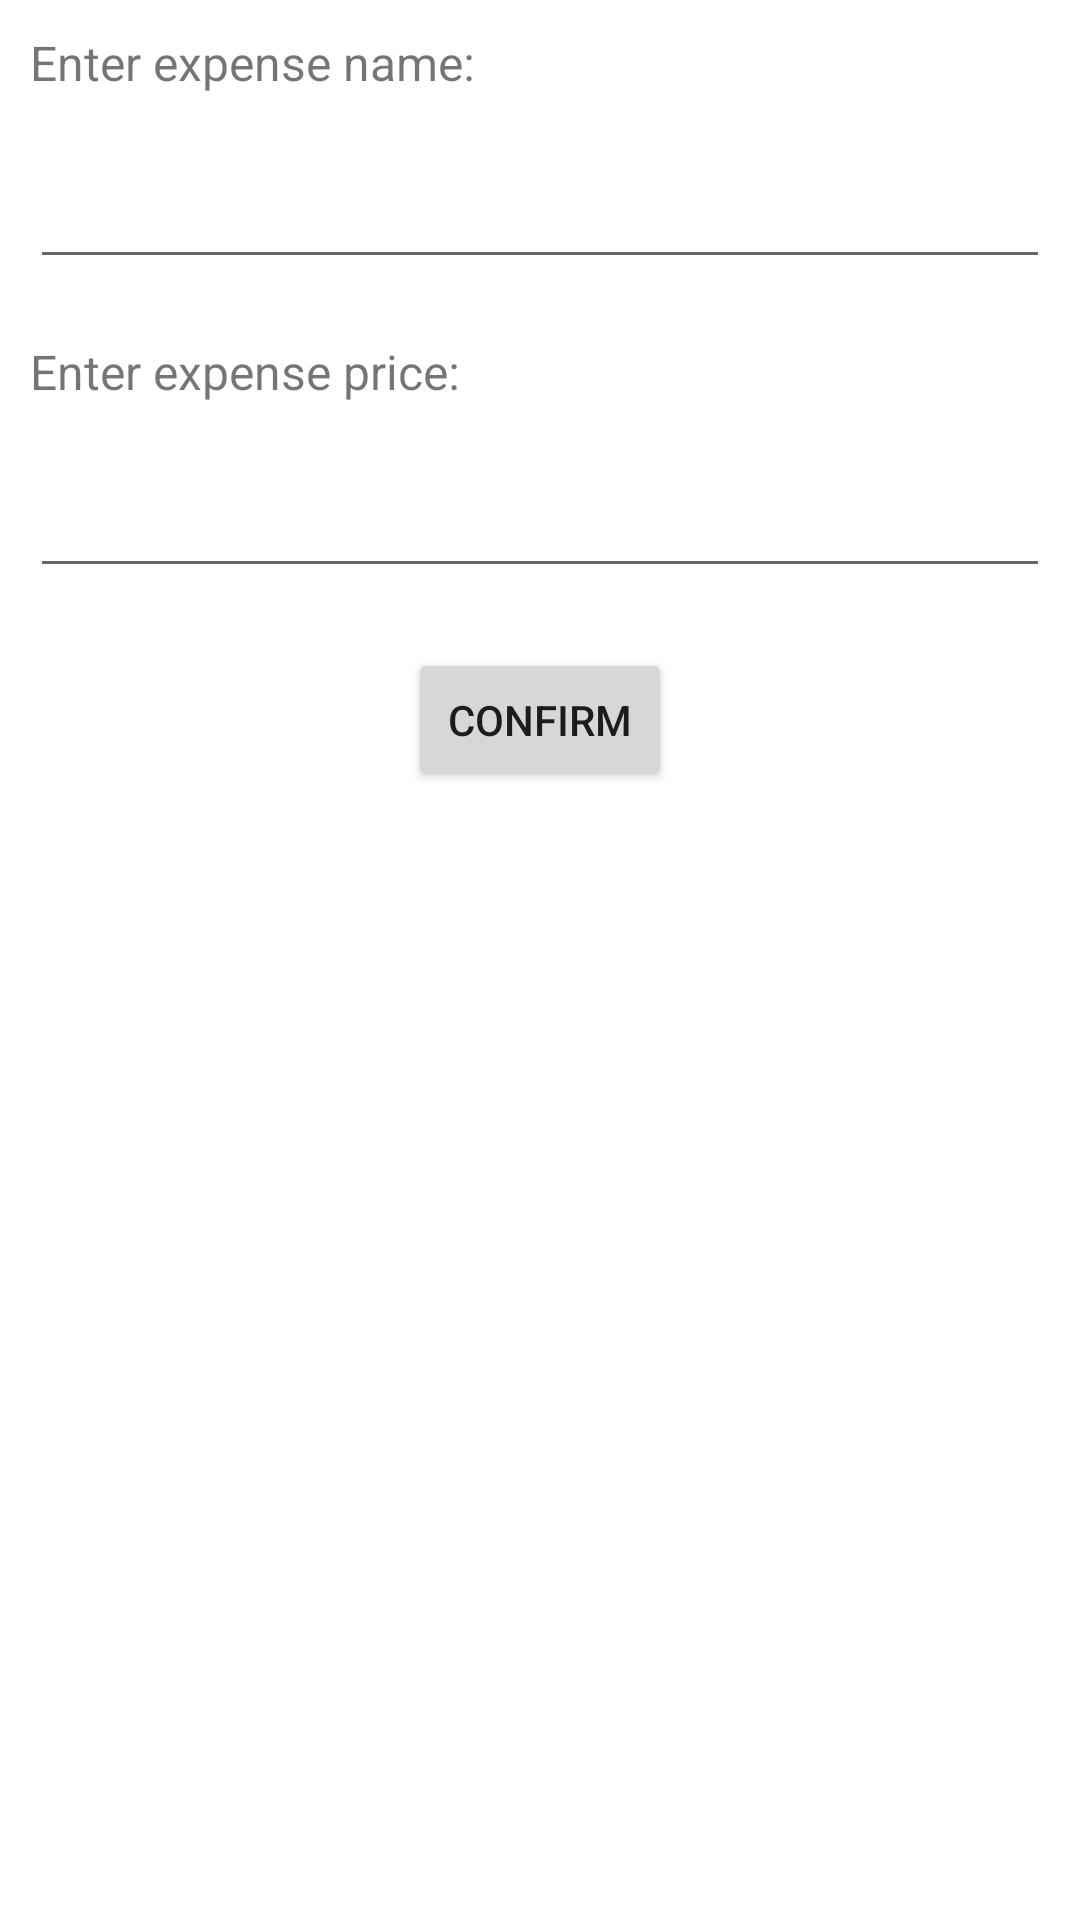

The Android layout XML behind this screen, and the referenced resources:
<!-- AndroidManifest.xml: fallback theme Theme.MaterialComponents.DayNight.NoActionBar -->
<!-- res/layout/dialog_new_expense.xml -->
<?xml version="1.0" encoding="utf-8"?>
<androidx.appcompat.widget.LinearLayoutCompat xmlns:android="http://schemas.android.com/apk/res/android"
    android:layout_width="match_parent"
    android:layout_height="match_parent"
    android:orientation="vertical">

    <TextView
        android:layout_width="match_parent"
        android:layout_height="wrap_content"
        android:layout_margin="10dp"
        android:text="Enter expense name:"
        android:textSize="16sp" />

    <EditText
        android:id="@+id/name_edt"
        android:layout_width="match_parent"
        android:layout_height="wrap_content"
        android:layout_margin="10dp" />

    <TextView
        android:layout_width="match_parent"
        android:layout_height="wrap_content"
        android:layout_margin="10dp"
        android:text="Enter expense price:"
        android:textSize="16sp" />

    <EditText
        android:id="@+id/price_edt"
        android:layout_width="match_parent"
        android:layout_height="wrap_content"
        android:layout_margin="10dp"
        android:inputType="numberDecimal" />

    <Button
        android:id="@+id/confirm_button"
        android:layout_width="wrap_content"
        android:layout_height="wrap_content"
        android:layout_gravity="center"
        android:layout_margin="10dp"
        android:text="Confirm" />


</androidx.appcompat.widget.LinearLayoutCompat>
<!-- resources referenced by this layout -->
<resources>

</resources>
